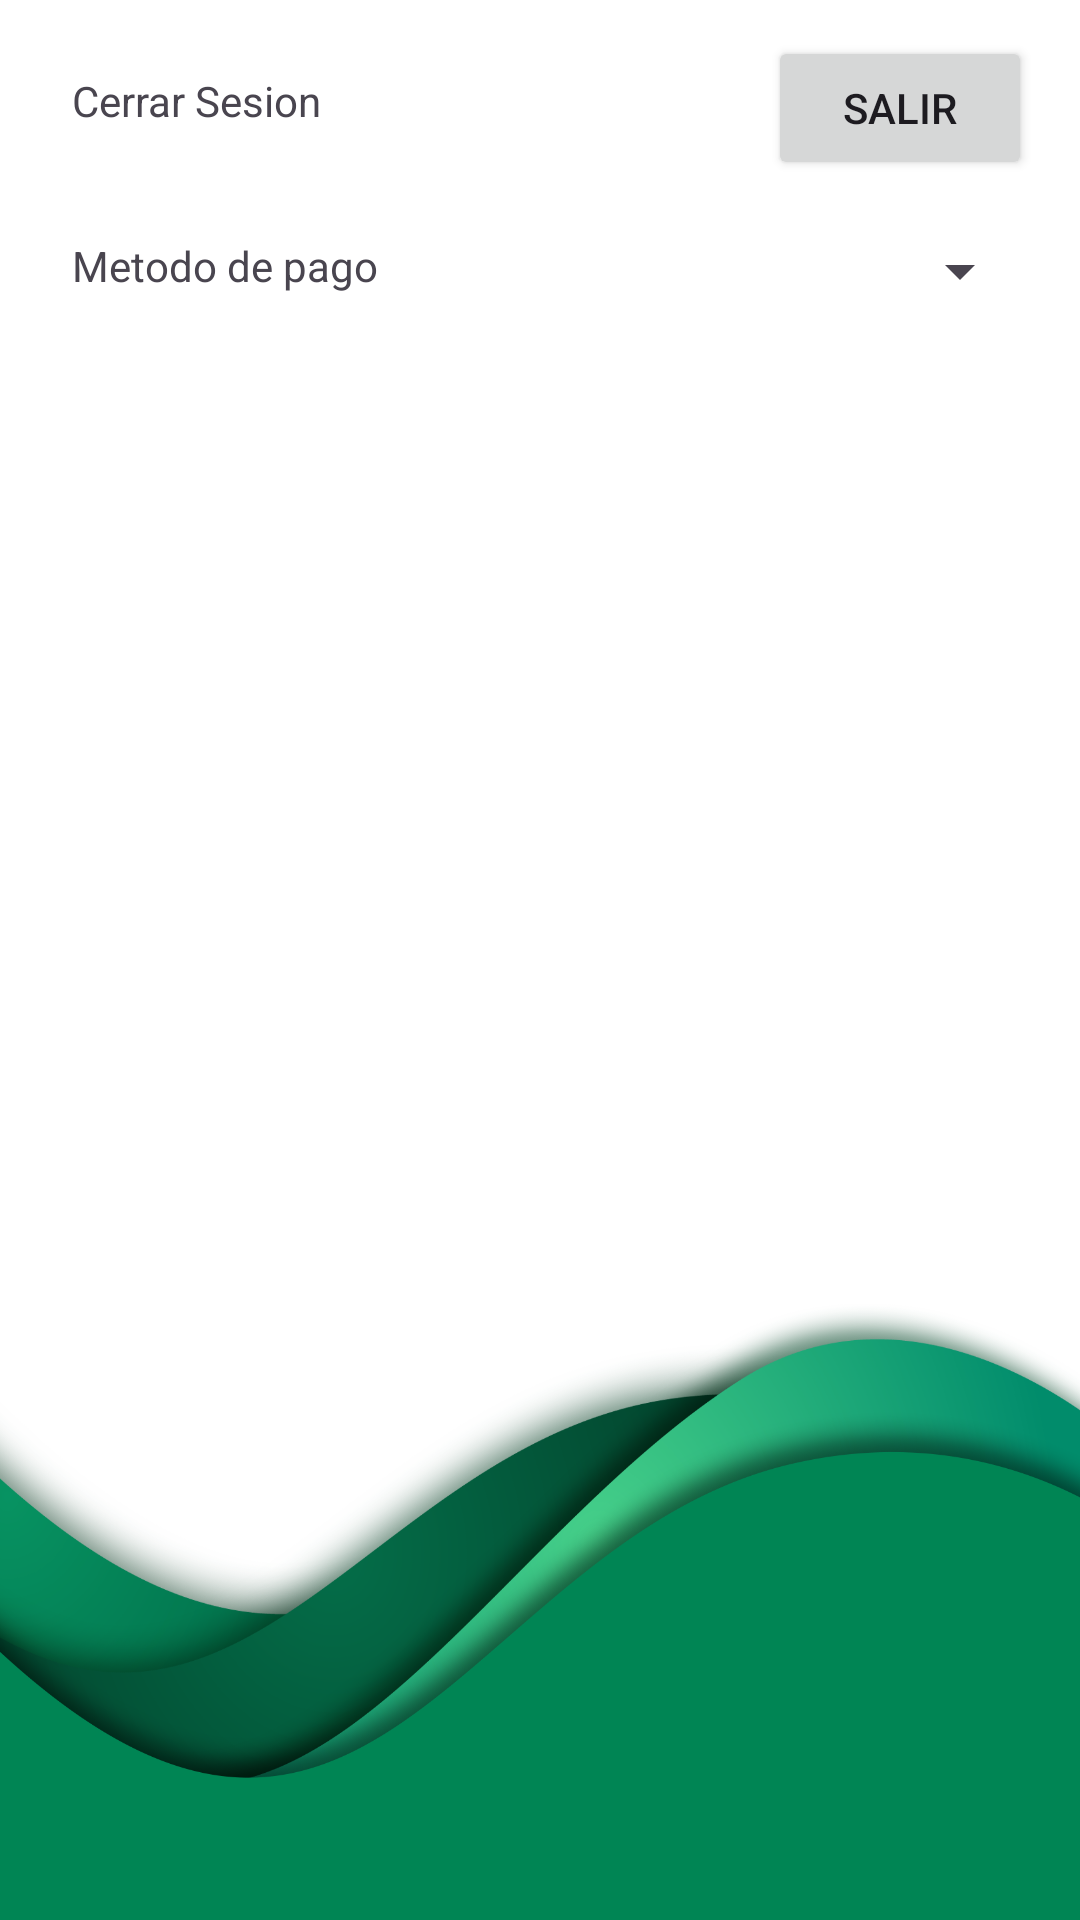

Reconstruct the res/layout file that produces this screen, plus the resources it refers to.
<!-- AndroidManifest.xml: application theme Theme.TFCcliente -->
<!-- res/layout/fragment_settings.xml -->
<?xml version="1.0" encoding="utf-8"?>
<androidx.constraintlayout.widget.ConstraintLayout xmlns:android="http://schemas.android.com/apk/res/android"
    xmlns:app="http://schemas.android.com/apk/res-auto"
    xmlns:tools="http://schemas.android.com/tools"
    android:layout_width="match_parent"
    android:layout_height="match_parent"
    android:background="@drawable/background"
    tools:context=".Fragments.SettingsFragment">

    

    <TextView
        android:id="@+id/textView17"
        android:layout_width="wrap_content"
        android:layout_height="wrap_content"
        android:layout_marginStart="24dp"
        android:layout_marginTop="24dp"
        android:text="Cerrar Sesion"
        app:layout_constraintStart_toStartOf="parent"
        app:layout_constraintTop_toTopOf="parent" />

    <Button
        android:id="@+id/salir"
        android:layout_width="wrap_content"
        android:layout_height="wrap_content"
        android:layout_marginTop="12dp"
        android:layout_marginEnd="16dp"
        android:text="Salir"
        app:layout_constraintEnd_toEndOf="parent"
        app:layout_constraintTop_toTopOf="parent" />

    <TextView
        android:id="@+id/textView18"
        android:layout_width="wrap_content"
        android:layout_height="wrap_content"
        android:layout_marginStart="24dp"
        android:layout_marginTop="36dp"
        android:text="Metodo de pago"
        app:layout_constraintStart_toStartOf="parent"
        app:layout_constraintTop_toBottomOf="@+id/textView17" />

    <Spinner
        android:id="@+id/spinerPago2"
        android:layout_width="244dp"
        android:layout_height="30dp"
        android:layout_marginTop="-4dp"
        android:layout_marginEnd="16dp"
        app:layout_constraintEnd_toEndOf="parent"
        app:layout_constraintTop_toTopOf="@+id/textView18" />

</androidx.constraintlayout.widget.ConstraintLayout>
<!-- resources referenced by this layout -->
<resources>
  <!-- drawable background: png bitmap (drawable, 352953 bytes) -->
  <style name="Theme.TFCcliente" parent="Base.Theme.TFCcliente" />
  <style name="Base.Theme.TFCcliente" parent="Theme.Material3.DayNight.NoActionBar">
          
          
      </style>
</resources>
